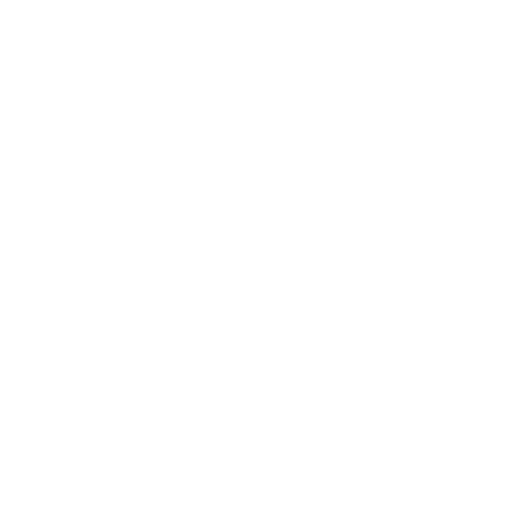
t = 0.00 s
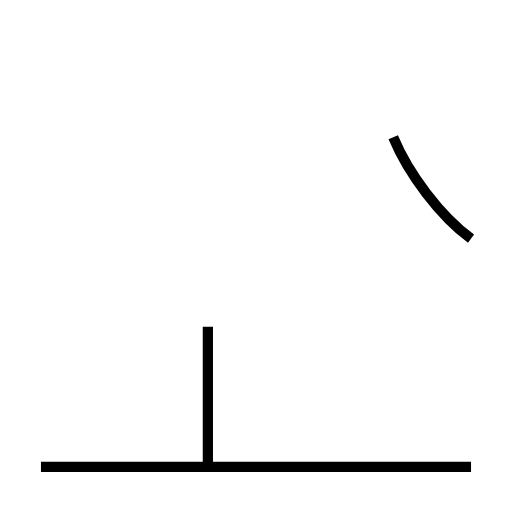
t = 2.04 s
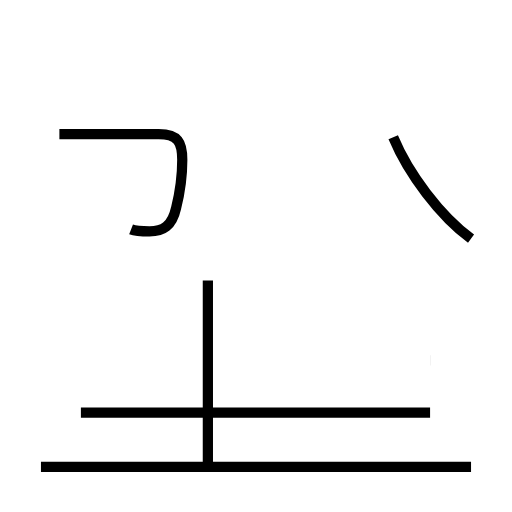
t = 3.93 s
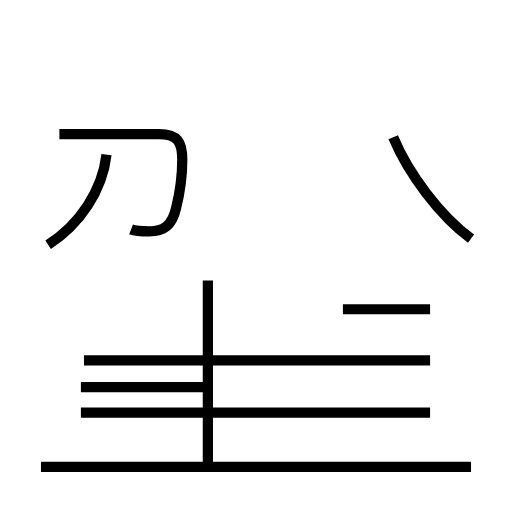
t = 5.89 s
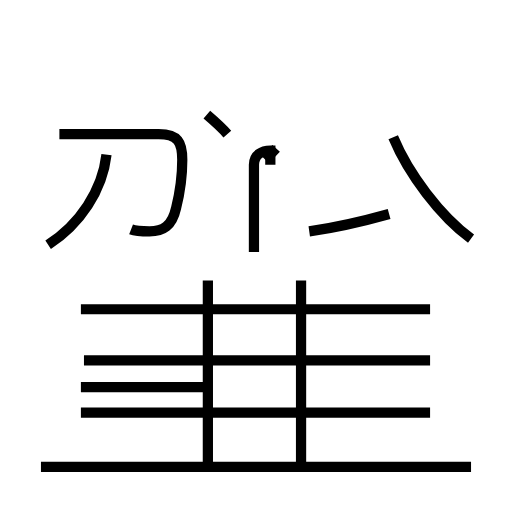
t = 7.94 s
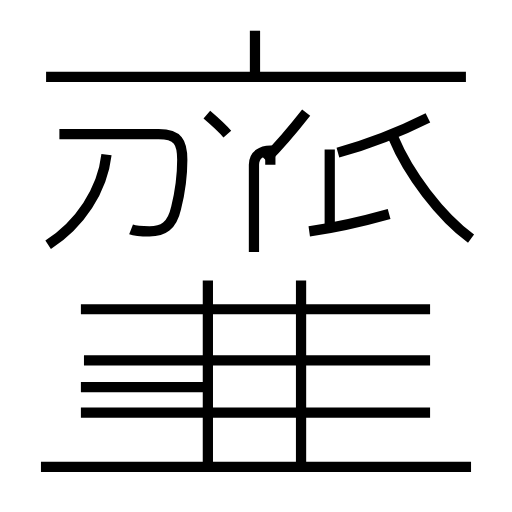
t = 9.94 s

The animated SVG that drew these frames (rendered in a browser with its animation timeline set to each time). Animation: 18 SMIL elements (animate=18); one cycle of 9.94 s.

<?xml version='1.0' encoding='utf-8'?>
<svg viewBox="0.0 -6.0 50.0 50.0" version="1.1" xmlns="http://www.w3.org/2000/svg"><rect x="-1000" y="-1000" width="2000" height="2000" stroke="white" fill="white" /><g style="fill:none;stroke:#000000;stroke-width:1"><path d="M 46.0 -20.7 C 43.0 -22.9 39.9 -27.0 38.4 -30.6 " transform="translate(0.0 38.0)" stroke-dasharray="12.611361832432978" stroke-dashoffset="12.611361832432978"><animate attributeName="stroke-dashoffset" from="12.611361832432978" to="0" dur="0.3783408549729893s" begin="0s; anim_end.end" fill="freeze" id="anim0" /></path><path d="M 46.0 1.6 L 4.0 1.6 " transform="translate(0.0 38.0)" stroke-dasharray="42.0" stroke-dashoffset="42.0"><animate attributeName="stroke-dashoffset" from="42.0" to="0" dur="1.26s" begin="anim0.end" fill="freeze" id="anim1" /></path><path d="M 20.3 1.4 L 20.3 -16.6 " transform="translate(0.0 38.0)" stroke-dasharray="18.0" stroke-dashoffset="18.0"><animate attributeName="stroke-dashoffset" from="18.0" to="0" dur="0.54s" begin="anim1.end" fill="freeze" id="anim2" /></path><path d="M 42.0 -3.7 L 7.9 -3.7 " transform="translate(0.0 38.0)" stroke-dasharray="34.1" stroke-dashoffset="34.1"><animate attributeName="stroke-dashoffset" from="34.1" to="0" dur="1.023s" begin="anim2.end" fill="freeze" id="anim3" /></path><path d="M 12.8 -21.6 C 13.3 -21.4 14.0 -21.4 14.6 -21.4 C 15.9 -21.4 16.8 -21.9 17.2 -23.7 C 17.6 -25.3 17.8 -26.6 17.8 -28.4 C 17.8 -30.1 17.4 -30.9 15.5 -30.9 L 5.8 -30.9 " transform="translate(0.0 38.0)" stroke-dasharray="24.1169067068749" stroke-dashoffset="24.1169067068749"><animate attributeName="stroke-dashoffset" from="24.1169067068749" to="0" dur="0.723507201206247s" begin="anim3.end" fill="freeze" id="anim4" /></path><path d="M 42.0 -8.8 L 8.2 -8.8 " transform="translate(0.0 38.0)" stroke-dasharray="33.8" stroke-dashoffset="33.8"><animate attributeName="stroke-dashoffset" from="33.8" to="0" dur="1.0139999999999998s" begin="anim4.end" fill="freeze" id="anim5" /></path><path d="M 20.3 -6.2 L 7.9 -6.2 " transform="translate(0.0 38.0)" stroke-dasharray="12.4" stroke-dashoffset="12.4"><animate attributeName="stroke-dashoffset" from="12.4" to="0" dur="0.372s" begin="anim5.end" fill="freeze" id="anim6" /></path><path d="M 4.7 -20.1 C 7.8 -22.1 10.0 -25.4 10.4 -28.9 " transform="translate(0.0 38.0)" stroke-dasharray="10.824012469913583" stroke-dashoffset="10.824012469913583"><animate attributeName="stroke-dashoffset" from="10.824012469913583" to="0" dur="0.3247203740974075s" begin="anim6.end" fill="freeze" id="anim7" /></path><path d="M 42.0 -13.8 L 7.9 -13.8 " transform="translate(0.0 38.0)" stroke-dasharray="34.1" stroke-dashoffset="34.1"><animate attributeName="stroke-dashoffset" from="34.1" to="0" dur="1.023s" begin="anim7.end" fill="freeze" id="anim8" /></path><path d="M 29.4 1.4 L 29.4 -16.6 " transform="translate(0.0 38.0)" stroke-dasharray="18.0" stroke-dashoffset="18.0"><animate attributeName="stroke-dashoffset" from="18.0" to="0" dur="0.54s" begin="anim8.end" fill="freeze" id="anim9" /></path><path d="M 22.2 -30.9 C 21.6 -31.6 20.9 -32.2 20.2 -32.8 " transform="translate(0.0 38.0)" stroke-dasharray="2.761519854807877" stroke-dashoffset="2.761519854807877"><animate attributeName="stroke-dashoffset" from="2.761519854807877" to="0" dur="0.08284559564423631s" begin="anim9.end" fill="freeze" id="anim10" /></path><path d="M 30.2 -21.4 C 33.0 -21.8 35.5 -22.4 38.0 -23.1 " transform="translate(0.0 38.0)" stroke-dasharray="7.989107406670874" stroke-dashoffset="7.989107406670874"><animate attributeName="stroke-dashoffset" from="7.989107406670874" to="0" dur="0.2396732222001262s" begin="anim10.end" fill="freeze" id="anim11" /></path><path d="M 24.8 -19.4 L 24.8 -27.9 C 24.8 -28.9 25.6 -29.3 26.4 -29.3 L 26.4 -27.9 " transform="translate(0.0 38.0)" stroke-dasharray="12.298713306520918" stroke-dashoffset="12.298713306520918"><animate attributeName="stroke-dashoffset" from="12.298713306520918" to="0" dur="0.36896139919562754s" begin="anim11.end" fill="freeze" id="anim12" /></path><path d="M 25.9 -28.4 C 27.4 -29.9 28.8 -31.6 29.9 -33.0 " transform="translate(0.0 38.0)" stroke-dasharray="6.099475091771664" stroke-dashoffset="6.099475091771664"><animate attributeName="stroke-dashoffset" from="6.099475091771664" to="0" dur="0.18298425275314992s" begin="anim12.end" fill="freeze" id="anim13" /></path><path d="M 45.5 -36.5 L 4.5 -36.5 " transform="translate(0.0 38.0)" stroke-dasharray="41.0" stroke-dashoffset="41.0"><animate attributeName="stroke-dashoffset" from="41.0" to="0" dur="1.23s" begin="anim13.end" fill="freeze" id="anim14" /></path><path d="M 32.2 -29.4 L 32.2 -22.1 " transform="translate(0.0 38.0)" stroke-dasharray="7.299999999999997" stroke-dashoffset="7.299999999999997"><animate attributeName="stroke-dashoffset" from="7.299999999999997" to="0" dur="0.21899999999999992s" begin="anim14.end" fill="freeze" id="anim15" /></path><path d="M 24.9 -36.4 L 24.9 -41.0 " transform="translate(0.0 38.0)" stroke-dasharray="4.600000000000001" stroke-dashoffset="4.600000000000001"><animate attributeName="stroke-dashoffset" from="4.600000000000001" to="0" dur="0.13800000000000004s" begin="anim15.end" fill="freeze" id="anim16" /></path><path d="M 33.0 -29.1 C 35.9 -29.9 39.2 -31.2 41.8 -32.5" transform="translate(0.0 38.0)" stroke-dasharray="9.44744425898069" stroke-dashoffset="9.44744425898069"><animate attributeName="stroke-dashoffset" from="9.44744425898069" to="0" dur="0.2834233277694207s" begin="anim16.end" fill="freeze" id="anim_end" /></path></g></svg>
